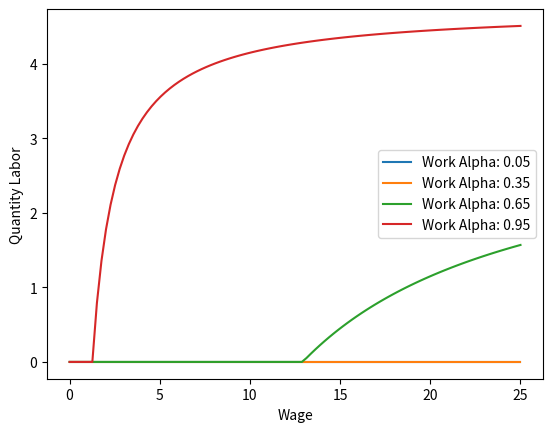

Write Python code to recreate this figure.
import numpy as np
import matplotlib.pyplot as plt
import pandas as pd

class Consumer:

    instances = {}
    max_time = 5

    def __init__(self):
        self.alpha = 0.75 # alpha close to 1 -> leisure is not very important (work a lot), alpha close to 0 -> leisure is very important (work less)
        self.income = 120 # higher income -> less importance of working
        # https://open.lib.umn.edu/principleseconomics/chapter/12-2-the-supply-of-labor/
        # https://saylordotorg.github.io/text_introduction-to-economic-analysis/s14-01-labor-supply.html
        Consumer.instances[self] = self

    def utility_func(self, q_good: float, q_work: float) -> float:
        return (q_good**self.alpha) * (q_work**(1-self.alpha))

    def good_demand(self, cost_good: float, cost_work: float) -> float: # cost_good = price of good, cost_work = -wage
        return (self.income + (cost_work * self.max_time)) / (cost_good * (1 + ((1-self.alpha) / self.alpha)))

    def work_demand(self, cost_good: float, cost_work: float) -> float: # cost_good = price of good, cost_work = -wage
        # individual work_demand == individual labor_supply
        return np.fmax(0., (self.alpha * self.max_time) - ((1-self.alpha) * (self.income / cost_work)))

    @classmethod
    def get_total_good_demand(cls, cost_good: float, cost_work: float) -> float: # cost_good = price of good, cost_work = -wage
        return sum([cls.instances[instance].good_demand(cost_good, cost_work) for instance in cls.instances])

    @classmethod
    def get_total_work_demand(cls, cost_good: float, cost_work: float) -> float: # cost_good = price of good, cost_work = -wage
        # total work_demand == total labor_supply
        return sum([cls.instances[instance].work_demand(cost_good, cost_work) for instance in cls.instances])

    @classmethod
    def get_total_utility(cls, q_good: float, q_work: float) -> float:
        return sum([cls.instances[instance].utility_func(q_good, q_work) for instance in cls.instances])

def main():
    consumer1 = Consumer()
    # consumer2 = Consumer()
    # print(f"Good Weight 1: {consumer1.good_weight}, Time Weight 1: {consumer1.work_weight}, Income 1: {consumer1.income}")
    # print(f"Good Weight 2: {consumer2.good_weight}, Time Weight 2: {consumer2.work_weight}, Income 2: {consumer2.income}")

    hold_price = np.linspace(5,5,100)

    wage_range = np.linspace(0, 25, 100)
    income_range = np.linspace(0.05, 0.95, 4)
    # df = pd.DataFrame(columns=["Alpha", "Wage", "Work Demand"])

    fig = plt.figure()
    ax = fig.add_subplot(111)
    for alpha in income_range:
        consumer1.alpha = alpha
        work_demand = consumer1.work_demand(hold_price, wage_range)
        # good_demand = consumer1.good_demand(wage_range, hold_price)
        # df.loc[len(df)] = [alpha, wage_range, work_demand]
        ax.plot(wage_range, work_demand, label=f"Work Alpha: {alpha}")
        # ax.plot(wage_range, good_demand, label=f"Good Alpha: {alpha}")
    ax.set_xlabel("Wage")
    ax.set_ylabel("Quantity Labor")
    ax.legend()

    plt.show()

    # G, T = np.meshgrid(np.linspace(1, 10, 100), np.linspace(1, 10, 100))
    #
    # U1 = consumer1.utility_func(G, T)
    # g1_demand = consumer1.good_demand(G, T)
    # w1_demand = consumer1.work_demand(G, T)
    #
    # U2 = consumer2.utility_func(G, T)
    # g2_demand = consumer2.good_demand(G, T)
    # w2_demand = consumer2.work_demand(G, T)
    #
    # UT = Consumer.get_total_utility(G, T)
    # gT_demand = Consumer.get_total_good_demand(G, T)
    # wT_demand = Consumer.get_total_work_demand(G, T)
    #
    # fig = plt.figure()
    # ax = fig.add_subplot(331, projection='3d')
    # ax.plot_surface(G, T, U1, cmap="viridis")
    # ax.set_xlabel("Good")
    # ax.set_ylabel("Time")
    # ax.set_zlabel("Utility 1")
    #
    # ax = fig.add_subplot(332, projection='3d')
    # ax.plot_surface(G, T, g1_demand, cmap="viridis")
    # ax.set_xlabel("Cost Good")
    # ax.set_ylabel("Cost Time")
    # ax.set_zlabel("Good Demand 1")
    #
    # ax = fig.add_subplot(333, projection='3d')
    # ax.plot_surface(G, T, w1_demand, cmap="viridis")
    # ax.set_xlabel("Cost Good")
    # ax.set_ylabel("Cost Time")
    # ax.set_zlabel("Time Demand 1")
    #
    # ax = fig.add_subplot(334, projection='3d')
    # ax.plot_surface(G, T, U2, cmap="viridis")
    # ax.set_xlabel("Good")
    # ax.set_ylabel("Time")
    # ax.set_zlabel("Utility 2")
    #
    # ax = fig.add_subplot(335, projection='3d')
    # ax.plot_surface(G, T, g2_demand, cmap="viridis")
    # ax.set_xlabel("Cost Good")
    # ax.set_ylabel("Cost Time")
    # ax.set_zlabel("Good Demand 2")
    #
    # ax = fig.add_subplot(336, projection='3d')
    # ax.plot_surface(G, T, w2_demand, cmap="viridis")
    # ax.set_xlabel("Cost Good")
    # ax.set_ylabel("Cost Time")
    # ax.set_zlabel("Time Demand 2")
    #
    # ax = fig.add_subplot(337, projection='3d')
    # ax.plot_surface(G, T, UT, cmap="viridis")
    # ax.set_xlabel("Good")
    # ax.set_ylabel("Time")
    # ax.set_zlabel("Utility T")
    #
    # ax = fig.add_subplot(338, projection='3d')
    # ax.plot_surface(G, T, gT_demand, cmap="viridis")
    # ax.set_xlabel("Cost Good")
    # ax.set_ylabel("Cost Time")
    # ax.set_zlabel("Good Demand T")
    #
    # ax = fig.add_subplot(339, projection='3d')
    # ax.plot_surface(G, T, wT_demand, cmap="viridis")
    # ax.set_xlabel("Cost Good")
    # ax.set_ylabel("Cost Time")
    # ax.set_zlabel("Time Demand T")
    #
    # plt.show()

if __name__ == "__main__":
    main()